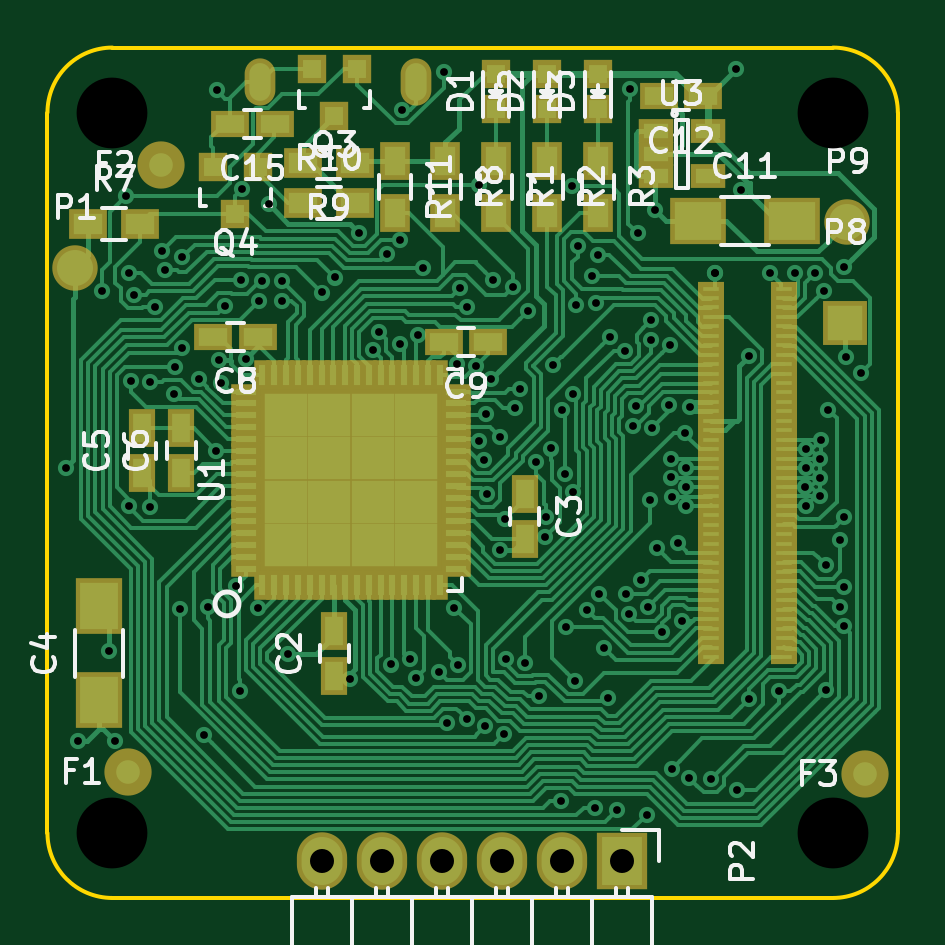
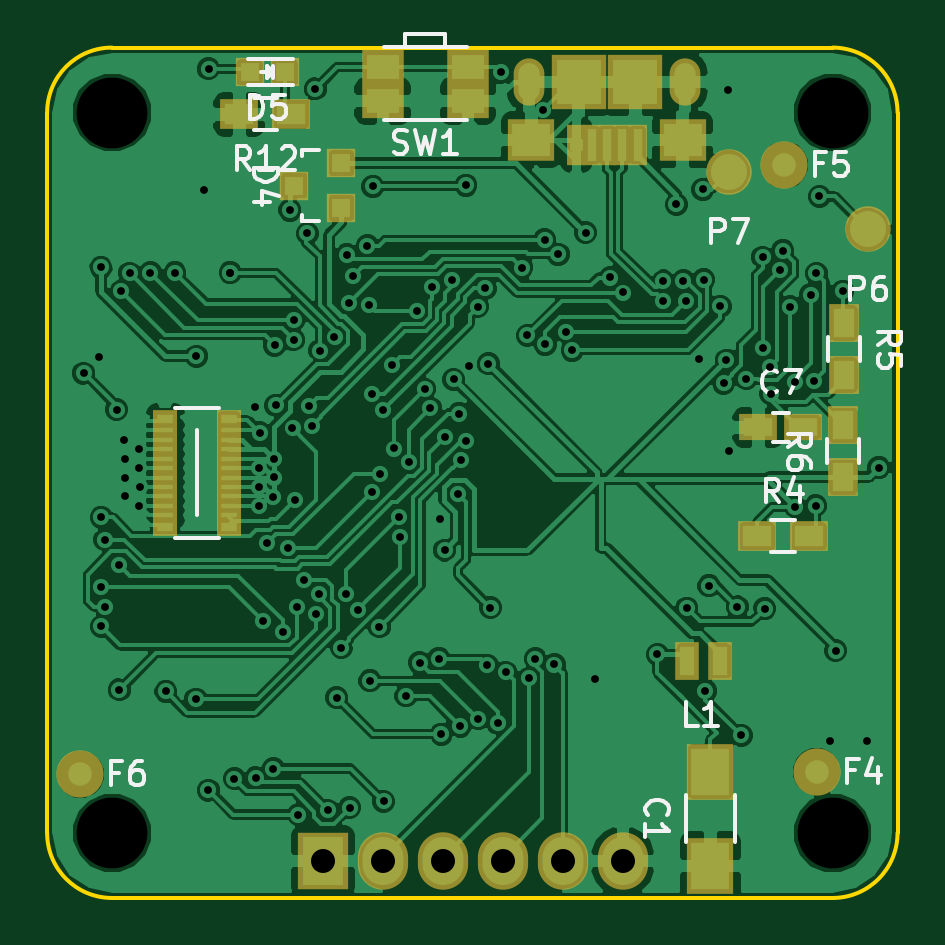
Circuit board: 10 layer files. Board 36.0 x 36.0 mm.
- bottom_copper: m0-B.Cu.gbl (157592 bytes)
- bottom_mask: m0-B.Mask.gbs (2646 bytes)
- paste: m0-B.Paste.gbp (2318 bytes)
- bottom_silk: m0-B.SilkS.gbo (10856 bytes)
- outline: m0-Edge.Cuts.gm1 (813 bytes)
- top_copper: m0-F.Cu.gtl (75132 bytes)
- top_mask: m0-F.Mask.gts (6803 bytes)
- paste: m0-F.Paste.gtp (6387 bytes)
- top_silk: m0-F.SilkS.gto (30701 bytes)
- drill: m0.drl (2625 bytes)

=== bottom_copper: m0-B.Cu.gbl (157592 bytes, source omitted) ===
=== bottom_mask: m0-B.Mask.gbs ===
G04 #@! TF.FileFunction,Soldermask,Bot*
%FSLAX46Y46*%
G04 Gerber Fmt 4.6, Leading zero omitted, Abs format (unit mm)*
G04 Created by KiCad (PCBNEW 4.0.1-stable) date Tuesday, May 24, 2016 'PMt' 11:55:59 PM*
%MOMM*%
G01*
G04 APERTURE LIST*
%ADD10C,0.100000*%
%ADD11C,2.000000*%
%ADD12R,2.000000X2.400000*%
%ADD13R,1.600000X1.150000*%
%ADD14R,1.200100X1.200100*%
%ADD15R,1.197560X1.197560*%
%ADD16R,0.999440X1.598880*%
%ADD17R,2.127200X2.432000*%
%ADD18O,2.127200X2.432000*%
%ADD19R,2.000000X1.800000*%
%ADD20R,0.800000X1.750000*%
%ADD21R,2.300000X2.300000*%
%ADD22O,1.300000X2.000000*%
%ADD23R,1.060000X0.630000*%
%ADD24R,1.060000X0.750000*%
%ADD25C,1.924000*%
%ADD26R,1.600000X1.300000*%
%ADD27R,1.300000X1.600000*%
%ADD28R,1.800000X1.450000*%
G04 APERTURE END LIST*
D10*
D11*
X164590000Y-120760000D03*
X134800000Y-94970000D03*
X133430000Y-120660000D03*
D12*
X137920000Y-124650000D03*
X137920000Y-120650000D03*
D13*
X135890000Y-106080000D03*
X133990000Y-106080000D03*
D14*
X153540000Y-96790000D03*
X153540000Y-94890000D03*
X155538980Y-95840000D03*
D15*
X157429300Y-91050000D03*
X155930700Y-91050000D03*
D16*
X138901040Y-115960000D03*
X137498960Y-115960000D03*
D17*
X154330000Y-124440000D03*
D18*
X151790000Y-124440000D03*
X149250000Y-124440000D03*
X146710000Y-124440000D03*
X144170000Y-124440000D03*
X141630000Y-124440000D03*
D19*
X139100000Y-93900000D03*
X145500000Y-93900000D03*
D20*
X141000000Y-94125000D03*
X141650000Y-94125000D03*
X142300000Y-94125000D03*
X142950000Y-94125000D03*
X143600000Y-94125000D03*
D21*
X141100000Y-91450000D03*
X143500000Y-91450000D03*
D22*
X139000000Y-91450000D03*
X145600000Y-91450000D03*
D23*
X161005000Y-106200000D03*
X158295000Y-106200000D03*
X161005000Y-109800000D03*
X158295000Y-109800000D03*
D24*
X161005000Y-105725000D03*
X158295000Y-105725000D03*
X161005000Y-110275000D03*
X158295000Y-110275000D03*
D23*
X158295000Y-109400000D03*
X161005000Y-109400000D03*
X158295000Y-109000000D03*
X161005000Y-109000000D03*
X158295000Y-108600000D03*
X161005000Y-108600000D03*
X158295000Y-108200000D03*
X161005000Y-108200000D03*
X158295000Y-107800000D03*
X161005000Y-107800000D03*
X158295000Y-107400000D03*
X161005000Y-107400000D03*
X158295000Y-107000000D03*
X161005000Y-107000000D03*
X158295000Y-106600000D03*
X161005000Y-106600000D03*
D25*
X131260000Y-97700000D03*
X137150000Y-95260000D03*
D26*
X135940000Y-110690000D03*
X133740000Y-110690000D03*
D27*
X132280000Y-101660000D03*
X132280000Y-103860000D03*
X132290000Y-108190000D03*
X132290000Y-105990000D03*
D26*
X155660000Y-92830000D03*
X157860000Y-92830000D03*
D28*
X151790000Y-92260000D03*
X148190000Y-92260000D03*
X151790000Y-90810000D03*
X148190000Y-90810000D03*
M02*

=== paste: m0-B.Paste.gbp ===
G04 #@! TF.FileFunction,Paste,Bot*
%FSLAX46Y46*%
G04 Gerber Fmt 4.6, Leading zero omitted, Abs format (unit mm)*
G04 Created by KiCad (PCBNEW 4.0.1-stable) date Tuesday, May 24, 2016 'PMt' 11:55:58 PM*
%MOMM*%
G01*
G04 APERTURE LIST*
%ADD10C,0.100000*%
%ADD11R,1.600000X2.000000*%
%ADD12R,1.200000X0.750000*%
%ADD13R,0.800100X0.800100*%
%ADD14R,0.797560X0.797560*%
%ADD15R,0.599440X1.198880*%
%ADD16R,1.600000X1.400000*%
%ADD17R,0.400000X1.350000*%
%ADD18R,1.900000X1.900000*%
%ADD19O,0.900000X1.600000*%
%ADD20R,0.660000X0.230000*%
%ADD21R,0.660000X0.350000*%
%ADD22C,1.524000*%
%ADD23R,1.200000X0.900000*%
%ADD24R,0.900000X1.200000*%
%ADD25R,1.400000X1.050000*%
G04 APERTURE END LIST*
D10*
D11*
X137920000Y-124650000D03*
X137920000Y-120650000D03*
D12*
X135890000Y-106080000D03*
X133990000Y-106080000D03*
D13*
X153540000Y-96790000D03*
X153540000Y-94890000D03*
X155538980Y-95840000D03*
D14*
X157429300Y-91050000D03*
X155930700Y-91050000D03*
D15*
X138901040Y-115960000D03*
X137498960Y-115960000D03*
D16*
X139100000Y-93900000D03*
X145500000Y-93900000D03*
D17*
X141000000Y-94125000D03*
X141650000Y-94125000D03*
X142300000Y-94125000D03*
X142950000Y-94125000D03*
X143600000Y-94125000D03*
D18*
X141100000Y-91450000D03*
X143500000Y-91450000D03*
D19*
X139000000Y-91450000D03*
X145600000Y-91450000D03*
D20*
X161005000Y-106200000D03*
X158295000Y-106200000D03*
X161005000Y-109800000D03*
X158295000Y-109800000D03*
D21*
X161005000Y-105725000D03*
X158295000Y-105725000D03*
X161005000Y-110275000D03*
X158295000Y-110275000D03*
D20*
X158295000Y-109400000D03*
X161005000Y-109400000D03*
X158295000Y-109000000D03*
X161005000Y-109000000D03*
X158295000Y-108600000D03*
X161005000Y-108600000D03*
X158295000Y-108200000D03*
X161005000Y-108200000D03*
X158295000Y-107800000D03*
X161005000Y-107800000D03*
X158295000Y-107400000D03*
X161005000Y-107400000D03*
X158295000Y-107000000D03*
X161005000Y-107000000D03*
X158295000Y-106600000D03*
X161005000Y-106600000D03*
D22*
X131260000Y-97700000D03*
X137150000Y-95260000D03*
D23*
X135940000Y-110690000D03*
X133740000Y-110690000D03*
D24*
X132280000Y-101660000D03*
X132280000Y-103860000D03*
X132290000Y-108190000D03*
X132290000Y-105990000D03*
D23*
X155660000Y-92830000D03*
X157860000Y-92830000D03*
D25*
X151790000Y-92260000D03*
X148190000Y-92260000D03*
X151790000Y-90810000D03*
X148190000Y-90810000D03*
M02*

=== bottom_silk: m0-B.SilkS.gbo (10856 bytes, source omitted) ===
=== outline: m0-Edge.Cuts.gm1 ===
G04 #@! TF.FileFunction,Profile,NP*
%FSLAX46Y46*%
G04 Gerber Fmt 4.6, Leading zero omitted, Abs format (unit mm)*
G04 Created by KiCad (PCBNEW 4.0.1-stable) date Tuesday, May 24, 2016 'PMt' 11:55:59 PM*
%MOMM*%
G01*
G04 APERTURE LIST*
%ADD10C,0.100000*%
%ADD11C,0.150000*%
G04 APERTURE END LIST*
D10*
D11*
X130000000Y-123250000D02*
G75*
G03X132750000Y-126000000I2750000J0D01*
G01*
X163250000Y-126000000D02*
G75*
G03X166000000Y-123250000I0J2750000D01*
G01*
X166000000Y-92750000D02*
G75*
G03X163250000Y-90000000I-2750000J0D01*
G01*
X132750000Y-90000000D02*
G75*
G03X130000000Y-92750000I0J-2750000D01*
G01*
X132750000Y-126000000D02*
X163250000Y-126000000D01*
X130000000Y-92750000D02*
X130000000Y-123250000D01*
X166000000Y-92750000D02*
X166000000Y-123250000D01*
X132750000Y-90000000D02*
X163250000Y-90000000D01*
M02*

=== top_copper: m0-F.Cu.gtl (75132 bytes, source omitted) ===
=== top_mask: m0-F.Mask.gts ===
G04 #@! TF.FileFunction,Soldermask,Top*
%FSLAX46Y46*%
G04 Gerber Fmt 4.6, Leading zero omitted, Abs format (unit mm)*
G04 Created by KiCad (PCBNEW 4.0.1-stable) date Tuesday, May 24, 2016 'PMt' 11:55:59 PM*
%MOMM*%
G01*
G04 APERTURE LIST*
%ADD10C,0.100000*%
%ADD11C,2.000000*%
%ADD12R,0.700000X1.250000*%
%ADD13R,1.250000X0.700000*%
%ADD14R,2.237500X2.237500*%
%ADD15R,1.100000X0.600000*%
%ADD16R,1.150000X1.600000*%
%ADD17R,2.000000X2.400000*%
%ADD18R,1.600000X1.150000*%
%ADD19R,2.400000X2.000000*%
%ADD20R,1.197560X1.197560*%
%ADD21C,1.924000*%
%ADD22R,2.127200X2.432000*%
%ADD23O,2.127200X2.432000*%
%ADD24O,1.300000X2.000000*%
%ADD25R,1.901140X1.901140*%
%ADD26R,1.200100X1.200100*%
%ADD27R,1.300000X1.600000*%
%ADD28R,1.600000X1.300000*%
%ADD29R,1.460000X1.050000*%
G04 APERTURE END LIST*
D10*
D11*
X164590000Y-120760000D03*
X134800000Y-94970000D03*
D12*
X139101250Y-112761250D03*
X139601250Y-112761250D03*
X140101250Y-112761250D03*
X140601250Y-112761250D03*
X141101250Y-112761250D03*
X141601250Y-112761250D03*
X142101250Y-112761250D03*
X142601250Y-112761250D03*
X143101250Y-112761250D03*
X143601250Y-112761250D03*
X144101250Y-112761250D03*
X144601250Y-112761250D03*
X145101250Y-112761250D03*
X145601250Y-112761250D03*
X146101250Y-112761250D03*
X146601250Y-112761250D03*
D13*
X147301250Y-112061250D03*
X147301250Y-111561250D03*
X147301250Y-111061250D03*
X147301250Y-110561250D03*
X147301250Y-110061250D03*
X147301250Y-109561250D03*
X147301250Y-109061250D03*
X147301250Y-108561250D03*
X147301250Y-108061250D03*
X147301250Y-107561250D03*
X147301250Y-107061250D03*
X147301250Y-106561250D03*
X147301250Y-106061250D03*
X147301250Y-105561250D03*
X147301250Y-105061250D03*
X147301250Y-104561250D03*
D12*
X146601250Y-103861250D03*
X146101250Y-103861250D03*
X145601250Y-103861250D03*
X145101250Y-103861250D03*
X144601250Y-103861250D03*
X144101250Y-103861250D03*
X143601250Y-103861250D03*
X143101250Y-103861250D03*
X142601250Y-103861250D03*
X142101250Y-103861250D03*
X141601250Y-103861250D03*
X141101250Y-103861250D03*
X140601250Y-103861250D03*
X140101250Y-103861250D03*
X139601250Y-103861250D03*
X139101250Y-103861250D03*
D13*
X138401250Y-104561250D03*
X138401250Y-105061250D03*
X138401250Y-105561250D03*
X138401250Y-106061250D03*
X138401250Y-106561250D03*
X138401250Y-107061250D03*
X138401250Y-107561250D03*
X138401250Y-108061250D03*
X138401250Y-108561250D03*
X138401250Y-109061250D03*
X138401250Y-109561250D03*
X138401250Y-110061250D03*
X138401250Y-110561250D03*
X138401250Y-111061250D03*
X138401250Y-111561250D03*
X138401250Y-112061250D03*
D14*
X145607500Y-105555000D03*
X143770000Y-105555000D03*
X141932500Y-105555000D03*
X140095000Y-105555000D03*
X145607500Y-107392500D03*
X143770000Y-107392500D03*
X141932500Y-107392500D03*
X140095000Y-107392500D03*
X145607500Y-109230000D03*
X143770000Y-109230000D03*
X141932500Y-109230000D03*
X140095000Y-109230000D03*
X145607500Y-111067500D03*
X143770000Y-111067500D03*
X141932500Y-111067500D03*
X140095000Y-111067500D03*
D15*
X161190000Y-100200000D03*
X161190000Y-100600000D03*
X161190000Y-101000000D03*
X161190000Y-101400000D03*
X161190000Y-101800000D03*
X161190000Y-102200000D03*
X161190000Y-102600000D03*
X161190000Y-103000000D03*
X161190000Y-103400000D03*
X161190000Y-103800000D03*
X161190000Y-107800000D03*
X161190000Y-107400000D03*
X161190000Y-107000000D03*
X161190000Y-106600000D03*
X161190000Y-106200000D03*
X161190000Y-105800000D03*
X161190000Y-105400000D03*
X161190000Y-105000000D03*
X161190000Y-104600000D03*
X161190000Y-104200000D03*
X161190000Y-108200000D03*
X161190000Y-108600000D03*
X161190000Y-109000000D03*
X161190000Y-109400000D03*
X161190000Y-109800000D03*
X161190000Y-110200000D03*
X161190000Y-110600000D03*
X161190000Y-111000000D03*
X161190000Y-111400000D03*
X161190000Y-111800000D03*
X161190000Y-115800000D03*
X161190000Y-115400000D03*
X161190000Y-115000000D03*
X161190000Y-114600000D03*
X161190000Y-114200000D03*
X161190000Y-113800000D03*
X161190000Y-113400000D03*
X161190000Y-113000000D03*
X161190000Y-112600000D03*
X161190000Y-112200000D03*
X158110000Y-112200000D03*
X158110000Y-112600000D03*
X158110000Y-113000000D03*
X158110000Y-113400000D03*
X158110000Y-113800000D03*
X158110000Y-114200000D03*
X158110000Y-114600000D03*
X158110000Y-115000000D03*
X158110000Y-115400000D03*
X158110000Y-115800000D03*
X158110000Y-111800000D03*
X158110000Y-111400000D03*
X158110000Y-111000000D03*
X158110000Y-110600000D03*
X158110000Y-110200000D03*
X158110000Y-109800000D03*
X158110000Y-109400000D03*
X158110000Y-109000000D03*
X158110000Y-108600000D03*
X158110000Y-108200000D03*
X158110000Y-104200000D03*
X158110000Y-104600000D03*
X158110000Y-105000000D03*
X158110000Y-105400000D03*
X158110000Y-105800000D03*
X158110000Y-106200000D03*
X158110000Y-106600000D03*
X158110000Y-107000000D03*
X158110000Y-107400000D03*
X158110000Y-107800000D03*
X158110000Y-103800000D03*
X158110000Y-103400000D03*
X158110000Y-103000000D03*
X158110000Y-102600000D03*
X158110000Y-102200000D03*
X158110000Y-101800000D03*
X158110000Y-101400000D03*
X158110000Y-101000000D03*
X158110000Y-100600000D03*
X158110000Y-100200000D03*
D16*
X142150000Y-116600000D03*
X142150000Y-114700000D03*
X150200000Y-108900000D03*
X150200000Y-110800000D03*
D17*
X132180000Y-117640000D03*
X132180000Y-113640000D03*
D16*
X134010000Y-108020000D03*
X134010000Y-106120000D03*
X135670000Y-108010000D03*
X135670000Y-106110000D03*
D18*
X138920000Y-102240000D03*
X137020000Y-102240000D03*
X148670000Y-102450000D03*
X146770000Y-102450000D03*
D19*
X157530000Y-97340000D03*
X161530000Y-97340000D03*
D18*
X157770000Y-92060000D03*
X155870000Y-92060000D03*
X139630000Y-93230000D03*
X137730000Y-93230000D03*
D20*
X149000000Y-91100000D03*
X149000000Y-92598600D03*
X151150000Y-91100000D03*
X151150000Y-92598600D03*
X153300000Y-91100000D03*
X153300000Y-92598600D03*
D21*
X131170000Y-99310000D03*
D22*
X154330000Y-124440000D03*
D23*
X151790000Y-124440000D03*
X149250000Y-124440000D03*
X146710000Y-124440000D03*
X144170000Y-124440000D03*
X141630000Y-124440000D03*
D24*
X139000000Y-91450000D03*
X145600000Y-91450000D03*
D25*
X163780000Y-101640000D03*
D21*
X163850000Y-97370000D03*
D26*
X143100000Y-90889240D03*
X141200000Y-90889240D03*
X142150000Y-92888220D03*
X138900000Y-95039240D03*
X137000000Y-95039240D03*
X137950000Y-97038220D03*
D27*
X149000000Y-94800000D03*
X149000000Y-97000000D03*
X151150000Y-94800000D03*
X151150000Y-97000000D03*
X153300000Y-94800000D03*
X153300000Y-97000000D03*
D28*
X131720000Y-97460000D03*
X133920000Y-97460000D03*
D27*
X146850000Y-94800000D03*
X146850000Y-97000000D03*
D28*
X143000000Y-94870000D03*
X140800000Y-94870000D03*
X140820000Y-96590000D03*
X143020000Y-96590000D03*
D27*
X144700000Y-94800000D03*
X144700000Y-97000000D03*
D29*
X155750000Y-93550000D03*
X155750000Y-94500000D03*
X155750000Y-95450000D03*
X157950000Y-95450000D03*
X157950000Y-93550000D03*
D11*
X133430000Y-120660000D03*
M02*

=== paste: m0-F.Paste.gtp ===
G04 #@! TF.FileFunction,Paste,Top*
%FSLAX46Y46*%
G04 Gerber Fmt 4.6, Leading zero omitted, Abs format (unit mm)*
G04 Created by KiCad (PCBNEW 4.0.1-stable) date Tuesday, May 24, 2016 'PMt' 11:55:58 PM*
%MOMM*%
G01*
G04 APERTURE LIST*
%ADD10C,0.100000*%
%ADD11R,0.300000X0.850000*%
%ADD12R,0.850000X0.300000*%
%ADD13R,1.102500X1.102500*%
%ADD14R,0.700000X0.200000*%
%ADD15R,0.750000X1.200000*%
%ADD16R,1.600000X2.000000*%
%ADD17R,1.200000X0.750000*%
%ADD18R,2.000000X1.600000*%
%ADD19R,0.797560X0.797560*%
%ADD20C,1.524000*%
%ADD21R,1.501140X1.501140*%
%ADD22R,0.800100X0.800100*%
%ADD23R,0.900000X1.200000*%
%ADD24R,1.200000X0.900000*%
%ADD25R,1.060000X0.650000*%
G04 APERTURE END LIST*
D10*
D11*
X139101250Y-112761250D03*
X139601250Y-112761250D03*
X140101250Y-112761250D03*
X140601250Y-112761250D03*
X141101250Y-112761250D03*
X141601250Y-112761250D03*
X142101250Y-112761250D03*
X142601250Y-112761250D03*
X143101250Y-112761250D03*
X143601250Y-112761250D03*
X144101250Y-112761250D03*
X144601250Y-112761250D03*
X145101250Y-112761250D03*
X145601250Y-112761250D03*
X146101250Y-112761250D03*
X146601250Y-112761250D03*
D12*
X147301250Y-112061250D03*
X147301250Y-111561250D03*
X147301250Y-111061250D03*
X147301250Y-110561250D03*
X147301250Y-110061250D03*
X147301250Y-109561250D03*
X147301250Y-109061250D03*
X147301250Y-108561250D03*
X147301250Y-108061250D03*
X147301250Y-107561250D03*
X147301250Y-107061250D03*
X147301250Y-106561250D03*
X147301250Y-106061250D03*
X147301250Y-105561250D03*
X147301250Y-105061250D03*
X147301250Y-104561250D03*
D11*
X146601250Y-103861250D03*
X146101250Y-103861250D03*
X145601250Y-103861250D03*
X145101250Y-103861250D03*
X144601250Y-103861250D03*
X144101250Y-103861250D03*
X143601250Y-103861250D03*
X143101250Y-103861250D03*
X142601250Y-103861250D03*
X142101250Y-103861250D03*
X141601250Y-103861250D03*
X141101250Y-103861250D03*
X140601250Y-103861250D03*
X140101250Y-103861250D03*
X139601250Y-103861250D03*
X139101250Y-103861250D03*
D12*
X138401250Y-104561250D03*
X138401250Y-105061250D03*
X138401250Y-105561250D03*
X138401250Y-106061250D03*
X138401250Y-106561250D03*
X138401250Y-107061250D03*
X138401250Y-107561250D03*
X138401250Y-108061250D03*
X138401250Y-108561250D03*
X138401250Y-109061250D03*
X138401250Y-109561250D03*
X138401250Y-110061250D03*
X138401250Y-110561250D03*
X138401250Y-111061250D03*
X138401250Y-111561250D03*
X138401250Y-112061250D03*
D13*
X145607500Y-105555000D03*
X143770000Y-105555000D03*
X141932500Y-105555000D03*
X140095000Y-105555000D03*
X145607500Y-107392500D03*
X143770000Y-107392500D03*
X141932500Y-107392500D03*
X140095000Y-107392500D03*
X145607500Y-109230000D03*
X143770000Y-109230000D03*
X141932500Y-109230000D03*
X140095000Y-109230000D03*
X145607500Y-111067500D03*
X143770000Y-111067500D03*
X141932500Y-111067500D03*
X140095000Y-111067500D03*
D14*
X161190000Y-100200000D03*
X161190000Y-100600000D03*
X161190000Y-101000000D03*
X161190000Y-101400000D03*
X161190000Y-101800000D03*
X161190000Y-102200000D03*
X161190000Y-102600000D03*
X161190000Y-103000000D03*
X161190000Y-103400000D03*
X161190000Y-103800000D03*
X161190000Y-107800000D03*
X161190000Y-107400000D03*
X161190000Y-107000000D03*
X161190000Y-106600000D03*
X161190000Y-106200000D03*
X161190000Y-105800000D03*
X161190000Y-105400000D03*
X161190000Y-105000000D03*
X161190000Y-104600000D03*
X161190000Y-104200000D03*
X161190000Y-108200000D03*
X161190000Y-108600000D03*
X161190000Y-109000000D03*
X161190000Y-109400000D03*
X161190000Y-109800000D03*
X161190000Y-110200000D03*
X161190000Y-110600000D03*
X161190000Y-111000000D03*
X161190000Y-111400000D03*
X161190000Y-111800000D03*
X161190000Y-115800000D03*
X161190000Y-115400000D03*
X161190000Y-115000000D03*
X161190000Y-114600000D03*
X161190000Y-114200000D03*
X161190000Y-113800000D03*
X161190000Y-113400000D03*
X161190000Y-113000000D03*
X161190000Y-112600000D03*
X161190000Y-112200000D03*
X158110000Y-112200000D03*
X158110000Y-112600000D03*
X158110000Y-113000000D03*
X158110000Y-113400000D03*
X158110000Y-113800000D03*
X158110000Y-114200000D03*
X158110000Y-114600000D03*
X158110000Y-115000000D03*
X158110000Y-115400000D03*
X158110000Y-115800000D03*
X158110000Y-111800000D03*
X158110000Y-111400000D03*
X158110000Y-111000000D03*
X158110000Y-110600000D03*
X158110000Y-110200000D03*
X158110000Y-109800000D03*
X158110000Y-109400000D03*
X158110000Y-109000000D03*
X158110000Y-108600000D03*
X158110000Y-108200000D03*
X158110000Y-104200000D03*
X158110000Y-104600000D03*
X158110000Y-105000000D03*
X158110000Y-105400000D03*
X158110000Y-105800000D03*
X158110000Y-106200000D03*
X158110000Y-106600000D03*
X158110000Y-107000000D03*
X158110000Y-107400000D03*
X158110000Y-107800000D03*
X158110000Y-103800000D03*
X158110000Y-103400000D03*
X158110000Y-103000000D03*
X158110000Y-102600000D03*
X158110000Y-102200000D03*
X158110000Y-101800000D03*
X158110000Y-101400000D03*
X158110000Y-101000000D03*
X158110000Y-100600000D03*
X158110000Y-100200000D03*
D15*
X142150000Y-116600000D03*
X142150000Y-114700000D03*
X150200000Y-108900000D03*
X150200000Y-110800000D03*
D16*
X132180000Y-117640000D03*
X132180000Y-113640000D03*
D15*
X134010000Y-108020000D03*
X134010000Y-106120000D03*
X135670000Y-108010000D03*
X135670000Y-106110000D03*
D17*
X138920000Y-102240000D03*
X137020000Y-102240000D03*
X148670000Y-102450000D03*
X146770000Y-102450000D03*
D18*
X157530000Y-97340000D03*
X161530000Y-97340000D03*
D17*
X157770000Y-92060000D03*
X155870000Y-92060000D03*
X139630000Y-93230000D03*
X137730000Y-93230000D03*
D19*
X149000000Y-91100000D03*
X149000000Y-92598600D03*
X151150000Y-91100000D03*
X151150000Y-92598600D03*
X153300000Y-91100000D03*
X153300000Y-92598600D03*
D20*
X131170000Y-99310000D03*
D21*
X163780000Y-101640000D03*
D20*
X163850000Y-97370000D03*
D22*
X143100000Y-90889240D03*
X141200000Y-90889240D03*
X142150000Y-92888220D03*
X138900000Y-95039240D03*
X137000000Y-95039240D03*
X137950000Y-97038220D03*
D23*
X149000000Y-94800000D03*
X149000000Y-97000000D03*
X151150000Y-94800000D03*
X151150000Y-97000000D03*
X153300000Y-94800000D03*
X153300000Y-97000000D03*
D24*
X131720000Y-97460000D03*
X133920000Y-97460000D03*
D23*
X146850000Y-94800000D03*
X146850000Y-97000000D03*
D24*
X143000000Y-94870000D03*
X140800000Y-94870000D03*
X140820000Y-96590000D03*
X143020000Y-96590000D03*
D23*
X144700000Y-94800000D03*
X144700000Y-97000000D03*
D25*
X155750000Y-93550000D03*
X155750000Y-94500000D03*
X155750000Y-95450000D03*
X157950000Y-95450000D03*
X157950000Y-93550000D03*
M02*

=== top_silk: m0-F.SilkS.gto (30701 bytes, source omitted) ===
=== drill: m0.drl ===
M48
INCH,TZ
T1C0.013
T2C0.013
T3C0.040
T4C0.118
%
G90
G05
T1
X51492Y-42433
X51693Y-46984
X52091Y-39492
X52213Y-45484
X52299Y-46984
X52484Y-37913
X52534Y-39193
X52543Y-43071
X52569Y-40986
X52626Y-39551
X52886Y-43091
X52897Y-41009
X52966Y-39749
X53091Y-38821
X53144Y-39147
X53295Y-41201
X53309Y-40753
X53393Y-44785
X53425Y-40445
X53430Y-38924
X53701Y-40955
X53788Y-46893
X53854Y-44756
X53996Y-42150
X54000Y-36146
X54036Y-40641
X54079Y-41025
X54135Y-39744
X54324Y-44405
X54382Y-46157
X54410Y-39301
X54425Y-37795
X54484Y-40622
X54692Y-44774
X54705Y-39657
X54753Y-39322
X54866Y-38047
X55083Y-39323
X55083Y-39653
X55184Y-45547
X55750Y-39515
X55967Y-39265
X56219Y-45962
X56380Y-38517
X56606Y-40478
X56714Y-40166
X56838Y-38875
X56901Y-45715
X57056Y-40376
X57064Y-38636
X57091Y-36472
X57217Y-45622
X57327Y-45941
X57350Y-40227
X57442Y-39099
X57711Y-45841
X57791Y-35843
X57848Y-46691
X57965Y-44768
X58000Y-40705
X58020Y-45728
X58051Y-39448
X58169Y-46621
X58179Y-39752
X58330Y-40744
X58369Y-41983
X58374Y-37724
X58452Y-42303
X58473Y-46746
X58489Y-41533
X58504Y-42873
X58577Y-40963
X58604Y-39301
X58718Y-41917
X58728Y-43807
X58788Y-46875
X58813Y-43296
X58825Y-45622
X58935Y-39428
X58966Y-41439
X59064Y-41124
X59148Y-45684
X59198Y-39816
X59331Y-42341
X59374Y-46240
X59478Y-43583
X59485Y-43253
X59572Y-42115
X59607Y-40718
X59748Y-47997
X59754Y-41478
X59810Y-42532
X59817Y-45088
X59925Y-37744
X59939Y-41205
X59945Y-42837
X59973Y-45988
X59996Y-39718
X60017Y-38732
X60178Y-44799
X60260Y-39240
X60311Y-48102
X60324Y-39688
X60357Y-38885
X60379Y-44537
X60454Y-45435
X60528Y-46267
X60565Y-40261
X60677Y-48146
X60808Y-40483
X60886Y-36121
X60933Y-41733
X60988Y-41409
X61016Y-38528
X61171Y-48217
X61224Y-42976
X61246Y-40305
X61248Y-39976
X61265Y-41781
X61307Y-38142
X61429Y-45172
X61547Y-41398
X61563Y-40392
X61570Y-42297
X61575Y-42598
X61583Y-42917
X61587Y-47451
X61749Y-44995
X61811Y-41850
X61831Y-42437
X61831Y-42756
X61831Y-43075
X61880Y-47602
X61883Y-41423
X62232Y-47619
X62661Y-35787
X62667Y-47809
X62744Y-37807
X62866Y-40575
X63811Y-42756
X63819Y-42122
X63823Y-42437
X63823Y-43067
X64051Y-42602
X64051Y-42902
X64055Y-42287
X64071Y-41969
X64197Y-41469
X64387Y-44754
X64396Y-43634
X64457Y-39094
X64484Y-40594
X64744Y-40859
T2
X60829Y-44540
X60876Y-44867
X61070Y-44314
X61192Y-44764
X61338Y-43773
X61693Y-43694
X62305Y-39186
X62305Y-39186
X62874Y-46292
X63224Y-39186
X63374Y-46161
X63635Y-39186
X63980Y-39191
X64120Y-39490
X64154Y-44055
X64154Y-46138
X64449Y-44425
X64453Y-45077
X64454Y-43264
T3
X55760Y-48992
X56760Y-48992
X57760Y-48992
X58760Y-48992
X59760Y-48992
X60760Y-48992
T4
X52264Y-36516
X52264Y-48524
X64272Y-36516
X64272Y-48524
T0
M30

